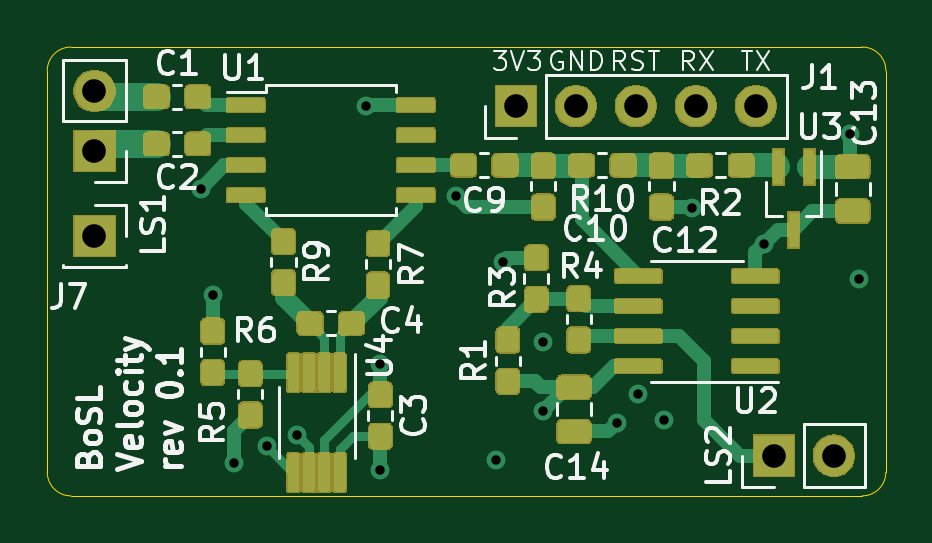
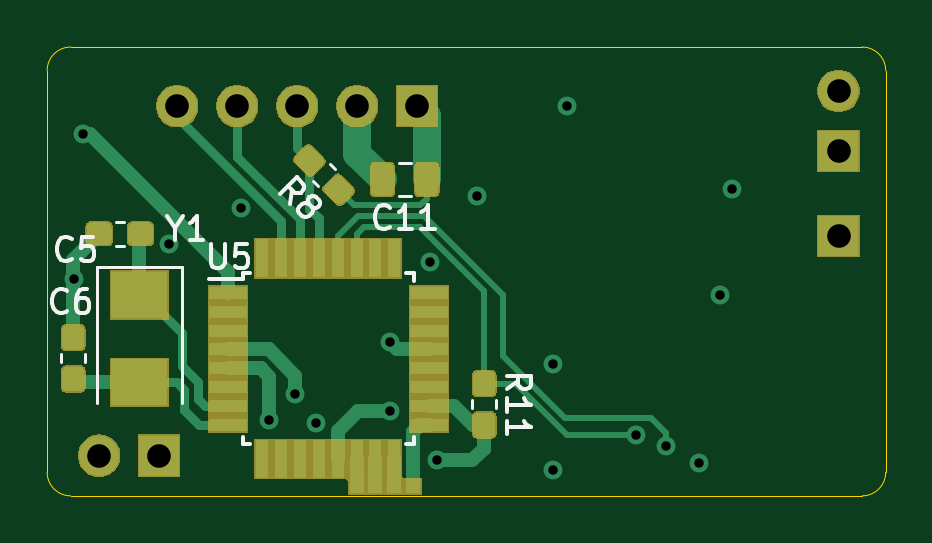
Circuit board: 13 layer files. Board 35.5 x 19.0 mm.
- bottom_copper: Heterodyne-B_Cu.gbr (25103 bytes)
- bottom_mask: Heterodyne-B_Mask.gbr (17726 bytes)
- paste: Heterodyne-B_Paste.gbr (19008 bytes)
- bottom_silk: Heterodyne-B_SilkS.gbr (6901 bytes)
- outline: Heterodyne-Edge_Cuts.gbr (977 bytes)
- top_copper: Heterodyne-F_Cu.gbr (114723 bytes)
- top_mask: Heterodyne-F_Mask.gbr (61501 bytes)
- paste: Heterodyne-F_Paste.gbr (105029 bytes)
- top_silk: Heterodyne-F_SilkS.gbr (29689 bytes)
- inner_copper: Heterodyne-In1_Cu.gbr (27485 bytes)
- inner_copper: Heterodyne-In2_Cu.gbr (35835 bytes)
- drill: Heterodyne-NPTH.drl (271 bytes)
- drill: Heterodyne-PTH.drl (772 bytes)

=== bottom_copper: Heterodyne-B_Cu.gbr (25103 bytes, source omitted) ===
=== bottom_mask: Heterodyne-B_Mask.gbr (17726 bytes, source omitted) ===
=== paste: Heterodyne-B_Paste.gbr (19008 bytes, source omitted) ===
=== bottom_silk: Heterodyne-B_SilkS.gbr ===
G04 #@! TF.GenerationSoftware,KiCad,Pcbnew,(5.1.5)-3*
G04 #@! TF.CreationDate,2020-02-18T08:36:52+11:00*
G04 #@! TF.ProjectId,Heterodyne,48657465-726f-4647-996e-652e6b696361,rev?*
G04 #@! TF.SameCoordinates,Original*
G04 #@! TF.FileFunction,Legend,Bot*
G04 #@! TF.FilePolarity,Positive*
%FSLAX46Y46*%
G04 Gerber Fmt 4.6, Leading zero omitted, Abs format (unit mm)*
G04 Created by KiCad (PCBNEW (5.1.5)-3) date 2020-02-18 08:36:52*
%MOMM*%
%LPD*%
G04 APERTURE LIST*
%ADD10C,0.120000*%
%ADD11C,0.150000*%
G04 APERTURE END LIST*
D10*
X137390000Y-60346267D02*
X137390000Y-60003733D01*
X138410000Y-60346267D02*
X138410000Y-60003733D01*
X121010000Y-61953733D02*
X121010000Y-62296267D01*
X119990000Y-61953733D02*
X119990000Y-62296267D01*
X126799553Y-52179198D02*
X127041762Y-51936989D01*
X127520802Y-52900447D02*
X127763011Y-52658238D01*
X123603922Y-51890000D02*
X124121078Y-51890000D01*
X123603922Y-53310000D02*
X124121078Y-53310000D01*
X136096267Y-55410000D02*
X135753733Y-55410000D01*
X136096267Y-54390000D02*
X135753733Y-54390000D01*
D11*
X130725000Y-56575000D02*
X130725000Y-56800000D01*
X123475000Y-56575000D02*
X123475000Y-56900000D01*
X123475000Y-63825000D02*
X123475000Y-63500000D01*
X130725000Y-63825000D02*
X130725000Y-63500000D01*
X130725000Y-56575000D02*
X130400000Y-56575000D01*
X130725000Y-63825000D02*
X130400000Y-63825000D01*
X123475000Y-63825000D02*
X123800000Y-63825000D01*
X123475000Y-56575000D02*
X123800000Y-56575000D01*
X130725000Y-56800000D02*
X132150000Y-56800000D01*
D10*
X133300000Y-62050000D02*
X133300000Y-56300000D01*
X133300000Y-56300000D02*
X136900000Y-56300000D01*
X136900000Y-56300000D02*
X136900000Y-62050000D01*
D11*
X138166666Y-58157142D02*
X138214285Y-58204761D01*
X138357142Y-58252380D01*
X138452380Y-58252380D01*
X138595238Y-58204761D01*
X138690476Y-58109523D01*
X138738095Y-58014285D01*
X138785714Y-57823809D01*
X138785714Y-57680952D01*
X138738095Y-57490476D01*
X138690476Y-57395238D01*
X138595238Y-57300000D01*
X138452380Y-57252380D01*
X138357142Y-57252380D01*
X138214285Y-57300000D01*
X138166666Y-57347619D01*
X137309523Y-57252380D02*
X137500000Y-57252380D01*
X137595238Y-57300000D01*
X137642857Y-57347619D01*
X137738095Y-57490476D01*
X137785714Y-57680952D01*
X137785714Y-58061904D01*
X137738095Y-58157142D01*
X137690476Y-58204761D01*
X137595238Y-58252380D01*
X137404761Y-58252380D01*
X137309523Y-58204761D01*
X137261904Y-58157142D01*
X137214285Y-58061904D01*
X137214285Y-57823809D01*
X137261904Y-57728571D01*
X137309523Y-57680952D01*
X137404761Y-57633333D01*
X137595238Y-57633333D01*
X137690476Y-57680952D01*
X137738095Y-57728571D01*
X137785714Y-57823809D01*
X119522380Y-61482142D02*
X119046190Y-61148809D01*
X119522380Y-60910714D02*
X118522380Y-60910714D01*
X118522380Y-61291666D01*
X118570000Y-61386904D01*
X118617619Y-61434523D01*
X118712857Y-61482142D01*
X118855714Y-61482142D01*
X118950952Y-61434523D01*
X118998571Y-61386904D01*
X119046190Y-61291666D01*
X119046190Y-60910714D01*
X119522380Y-62434523D02*
X119522380Y-61863095D01*
X119522380Y-62148809D02*
X118522380Y-62148809D01*
X118665238Y-62053571D01*
X118760476Y-61958333D01*
X118808095Y-61863095D01*
X119522380Y-63386904D02*
X119522380Y-62815476D01*
X119522380Y-63101190D02*
X118522380Y-63101190D01*
X118665238Y-63005952D01*
X118760476Y-62910714D01*
X118808095Y-62815476D01*
X128730177Y-53631911D02*
X128629162Y-53059491D01*
X129134238Y-53227850D02*
X128427132Y-52520743D01*
X128157757Y-52790117D01*
X128124086Y-52891132D01*
X128124086Y-52958476D01*
X128157757Y-53059491D01*
X128258773Y-53160506D01*
X128359788Y-53194178D01*
X128427132Y-53194178D01*
X128528147Y-53160506D01*
X128797521Y-52891132D01*
X127922055Y-53631911D02*
X127955727Y-53530896D01*
X127955727Y-53463552D01*
X127922055Y-53362537D01*
X127888383Y-53328865D01*
X127787368Y-53295193D01*
X127720025Y-53295193D01*
X127619009Y-53328865D01*
X127484322Y-53463552D01*
X127450651Y-53564568D01*
X127450651Y-53631911D01*
X127484322Y-53732926D01*
X127517994Y-53766598D01*
X127619009Y-53800270D01*
X127686353Y-53800270D01*
X127787368Y-53766598D01*
X127922055Y-53631911D01*
X128023070Y-53598239D01*
X128090414Y-53598239D01*
X128191429Y-53631911D01*
X128326116Y-53766598D01*
X128359788Y-53867613D01*
X128359788Y-53934957D01*
X128326116Y-54035972D01*
X128191429Y-54170659D01*
X128090414Y-54204331D01*
X128023070Y-54204331D01*
X127922055Y-54170659D01*
X127787368Y-54035972D01*
X127753696Y-53934957D01*
X127753696Y-53867613D01*
X127787368Y-53766598D01*
X124505357Y-54607142D02*
X124552976Y-54654761D01*
X124695833Y-54702380D01*
X124791071Y-54702380D01*
X124933928Y-54654761D01*
X125029166Y-54559523D01*
X125076785Y-54464285D01*
X125124404Y-54273809D01*
X125124404Y-54130952D01*
X125076785Y-53940476D01*
X125029166Y-53845238D01*
X124933928Y-53750000D01*
X124791071Y-53702380D01*
X124695833Y-53702380D01*
X124552976Y-53750000D01*
X124505357Y-53797619D01*
X123552976Y-54702380D02*
X124124404Y-54702380D01*
X123838690Y-54702380D02*
X123838690Y-53702380D01*
X123933928Y-53845238D01*
X124029166Y-53940476D01*
X124124404Y-53988095D01*
X122600595Y-54702380D02*
X123172023Y-54702380D01*
X122886309Y-54702380D02*
X122886309Y-53702380D01*
X122981547Y-53845238D01*
X123076785Y-53940476D01*
X123172023Y-53988095D01*
X137966666Y-55957142D02*
X138014285Y-56004761D01*
X138157142Y-56052380D01*
X138252380Y-56052380D01*
X138395238Y-56004761D01*
X138490476Y-55909523D01*
X138538095Y-55814285D01*
X138585714Y-55623809D01*
X138585714Y-55480952D01*
X138538095Y-55290476D01*
X138490476Y-55195238D01*
X138395238Y-55100000D01*
X138252380Y-55052380D01*
X138157142Y-55052380D01*
X138014285Y-55100000D01*
X137966666Y-55147619D01*
X137061904Y-55052380D02*
X137538095Y-55052380D01*
X137585714Y-55528571D01*
X137538095Y-55480952D01*
X137442857Y-55433333D01*
X137204761Y-55433333D01*
X137109523Y-55480952D01*
X137061904Y-55528571D01*
X137014285Y-55623809D01*
X137014285Y-55861904D01*
X137061904Y-55957142D01*
X137109523Y-56004761D01*
X137204761Y-56052380D01*
X137442857Y-56052380D01*
X137538095Y-56004761D01*
X137585714Y-55957142D01*
X132061904Y-55352380D02*
X132061904Y-56161904D01*
X132014285Y-56257142D01*
X131966666Y-56304761D01*
X131871428Y-56352380D01*
X131680952Y-56352380D01*
X131585714Y-56304761D01*
X131538095Y-56257142D01*
X131490476Y-56161904D01*
X131490476Y-55352380D01*
X130538095Y-55352380D02*
X131014285Y-55352380D01*
X131061904Y-55828571D01*
X131014285Y-55780952D01*
X130919047Y-55733333D01*
X130680952Y-55733333D01*
X130585714Y-55780952D01*
X130538095Y-55828571D01*
X130490476Y-55923809D01*
X130490476Y-56161904D01*
X130538095Y-56257142D01*
X130585714Y-56304761D01*
X130680952Y-56352380D01*
X130919047Y-56352380D01*
X131014285Y-56304761D01*
X131061904Y-56257142D01*
X133576190Y-54676190D02*
X133576190Y-55152380D01*
X133909523Y-54152380D02*
X133576190Y-54676190D01*
X133242857Y-54152380D01*
X132385714Y-55152380D02*
X132957142Y-55152380D01*
X132671428Y-55152380D02*
X132671428Y-54152380D01*
X132766666Y-54295238D01*
X132861904Y-54390476D01*
X132957142Y-54438095D01*
M02*

=== outline: Heterodyne-Edge_Cuts.gbr ===
G04 #@! TF.GenerationSoftware,KiCad,Pcbnew,(5.1.5)-3*
G04 #@! TF.CreationDate,2020-02-18T08:36:52+11:00*
G04 #@! TF.ProjectId,Heterodyne,48657465-726f-4647-996e-652e6b696361,rev?*
G04 #@! TF.SameCoordinates,Original*
G04 #@! TF.FileFunction,Profile,NP*
%FSLAX46Y46*%
G04 Gerber Fmt 4.6, Leading zero omitted, Abs format (unit mm)*
G04 Created by KiCad (PCBNEW (5.1.5)-3) date 2020-02-18 08:36:52*
%MOMM*%
%LPD*%
G04 APERTURE LIST*
%ADD10C,0.050000*%
G04 APERTURE END LIST*
D10*
X103500000Y-48000000D02*
X103500000Y-65000000D01*
X138000000Y-47000000D02*
X104500000Y-47000000D01*
X139000000Y-65000000D02*
X139000000Y-48000000D01*
X104500000Y-66000000D02*
X138000000Y-66000000D01*
X104500000Y-66000000D02*
G75*
G02X103500000Y-65000000I0J1000000D01*
G01*
X139000000Y-65000000D02*
G75*
G02X138000000Y-66000000I-1000000J0D01*
G01*
X138000000Y-47000000D02*
G75*
G02X139000000Y-48000000I0J-1000000D01*
G01*
X103500000Y-48000000D02*
G75*
G02X104500000Y-47000000I1000000J0D01*
G01*
M02*

=== top_copper: Heterodyne-F_Cu.gbr (114723 bytes, source omitted) ===
=== top_mask: Heterodyne-F_Mask.gbr (61501 bytes, source omitted) ===
=== paste: Heterodyne-F_Paste.gbr (105029 bytes, source omitted) ===
=== top_silk: Heterodyne-F_SilkS.gbr (29689 bytes, source omitted) ===
=== inner_copper: Heterodyne-In1_Cu.gbr (27485 bytes, source omitted) ===
=== inner_copper: Heterodyne-In2_Cu.gbr (35835 bytes, source omitted) ===
=== drill: Heterodyne-NPTH.drl ===
M48
; DRILL file {KiCad (5.1.5)-3} date 2020/02/18 08:36:54
; FORMAT={-:-/ absolute / inch / decimal}
; #@! TF.CreationDate,2020-02-18T08:36:54+11:00
; #@! TF.GenerationSoftware,Kicad,Pcbnew,(5.1.5)-3
; #@! TF.FileFunction,NonPlated,1,4,NPTH
FMAT,2
INCH
%
G90
G05
T0
M30

=== drill: Heterodyne-PTH.drl ===
M48
; DRILL file {KiCad (5.1.5)-3} date 2020/02/18 08:36:54
; FORMAT={-:-/ absolute / inch / decimal}
; #@! TF.CreationDate,2020-02-18T08:36:54+11:00
; #@! TF.GenerationSoftware,Kicad,Pcbnew,(5.1.5)-3
; #@! TF.FileFunction,Plated,1,4,PTH
FMAT,2
INCH
T1C0.0157
T2C0.0394
%
G90
G05
T1
X4.3307Y-2.0866
X4.3504Y-2.2638
X4.3858Y-2.5433
X4.4409Y-2.5157
X4.4904Y-2.4968
X4.6063Y-1.9488
X4.6299Y-2.378
X4.6299Y-2.5551
X4.7559Y-2.0984
X4.8228Y-2.5394
X4.8346Y-2.2087
X4.9016Y-2.3425
X4.9016Y-2.4567
X5.0236Y-2.4764
X5.0591Y-2.4291
X5.1024Y-2.4724
X5.1496Y-2.1181
X5.2687Y-2.1781
X5.4134Y-1.9961
X5.4281Y-2.2362
T2
X4.1535Y-2.1654
X4.8559Y-1.9488
X4.9559Y-1.9488
X5.0559Y-1.9488
X5.1559Y-1.9488
X5.2559Y-1.9488
X5.2858Y-2.5315
X5.3858Y-2.5315
X4.1535Y-1.9236
X4.1535Y-2.0236
T0
M30

